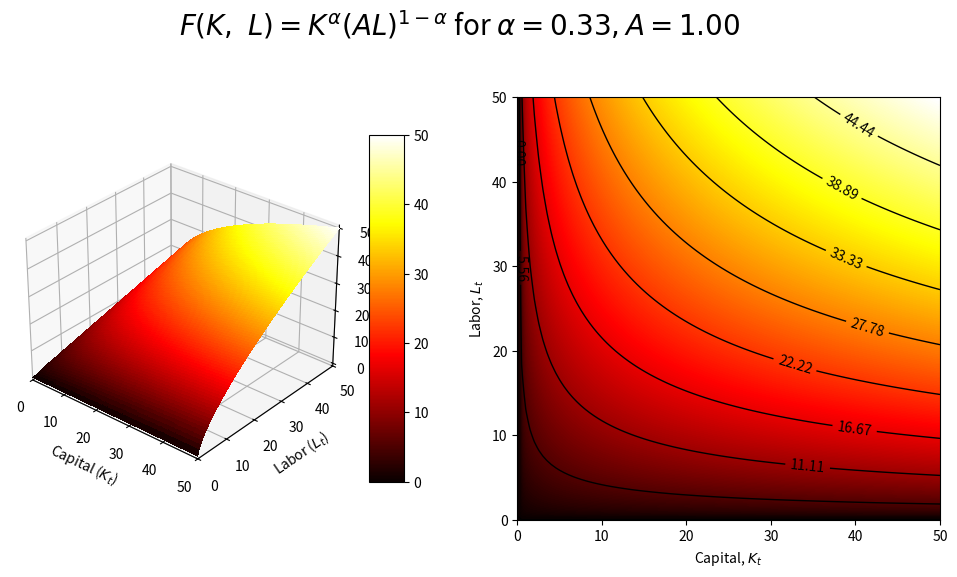

This chart was generated by the following Python code:
import numpy as np
import matplotlib as mpl
import matplotlib.pyplot as plt
from mpl_toolkits.mplot3d import Axes3D

# define the Cobb-Douglas production function
def F(K, L, A=1):
    """
    
    Classic Cobb-Douglas production function.  Output is a function of the capital 
    stock, K, and labor, L.  Note that technology, A, is assumed to be labor-
    augmenting.
    
    Parameters, which are assumed to be already defined, are capital's share, 
    alpha, and labor's share beta. Typically, one assumes constant returns to scale 
    in which case beta = 1 - alpha.
    
    """
    return K**alpha * (A * L)**beta

# create a grid of (x,y) values which we will pass to function
capital = np.linspace(0, 50, 100)
labor = np.linspace(0, 50, 100)
K, L = np.meshgrid(capital, labor)

# Choose parameter values
alpha = 1 / 3.
beta = 1 - alpha
A = 1

# we will actually plot output
output = F(K, L, A)

##### Static snapshot using matplotlib #####

# create a new Figure object 
fig = plt.figure(figsize=(12,6))

# create a 3D Axes object for the first subplot
ax = fig.add_subplot(121, projection='3d', elev=30, azim=310)

# note the use of the new plot command!
production_frontier = ax.plot_surface(K, L, output, rstride=1, cstride=1, cmap=mpl.cm.hot, 
                                      linewidth=0, vmin=0, vmax=np.max(output), 
                                      antialiased=False)

# axes, labels, title, colorbar etc.
ax.set_xlim(0, 50)
ax.set_ylim(0, 50)
ax.set_xlabel(r'Capital ($K_{t}$)')
ax.set_ylabel(r'Labor ($L_{t}$)')

# create the contour plot for the second subplot
ax2 = fig.add_subplot(122)
im = ax2.imshow(output, interpolation='gaussian', origin='lower', cmap=mpl.cm.hot, 
                vmin=0, vmax=np.max(output), extent=(0, 50, 0, 50))

# demarcate the contours
CS = ax2.contour(K, L, output, np.linspace(0, np.max(output), 10), colors=np.repeat('k', 10), 
                 linewidths=1, linestyles='solid')
ax2.clabel(CS, inline=1, fmt='%1.2f')

# axes, labels, title, colorbar etc.
ax2.set_xlim(0, 50)
ax2.set_ylim(0, 50)
ax2.set_xlabel(r'Capital, $K_{t}$')
ax2.set_ylabel(r'Labor, $L_{t}$')

# add a color bar to the figure
fig.colorbar(production_frontier, shrink=0.75, aspect=10)

# add a title to the figure
fig.text(0.5, 0.95, r'$F(K,\ L)=K^{\alpha}(AL)^{1 - \alpha}$ for $\alpha=%.2f, A=%.2f$' %(alpha, A), fontsize=20, \
         ha='center')

# save the plot!
plt.savefig('2012-12-20-CRTS-production-frontier.png')

# display the plot!
plt.show()

"""
##### Interactive production frontier using Mayavi #####
from mayavi import mlab

# plot the data using mayavi
production_frontier = mlab.mesh(K, L, output, colormap='hot')

# add axes 
axes = mlab.axes(xlabel=r'Capital, K', ylabel=r'Labor, L', zlabel=r'Output, Y')

# display the interactive plot
mlab.show()

"""
